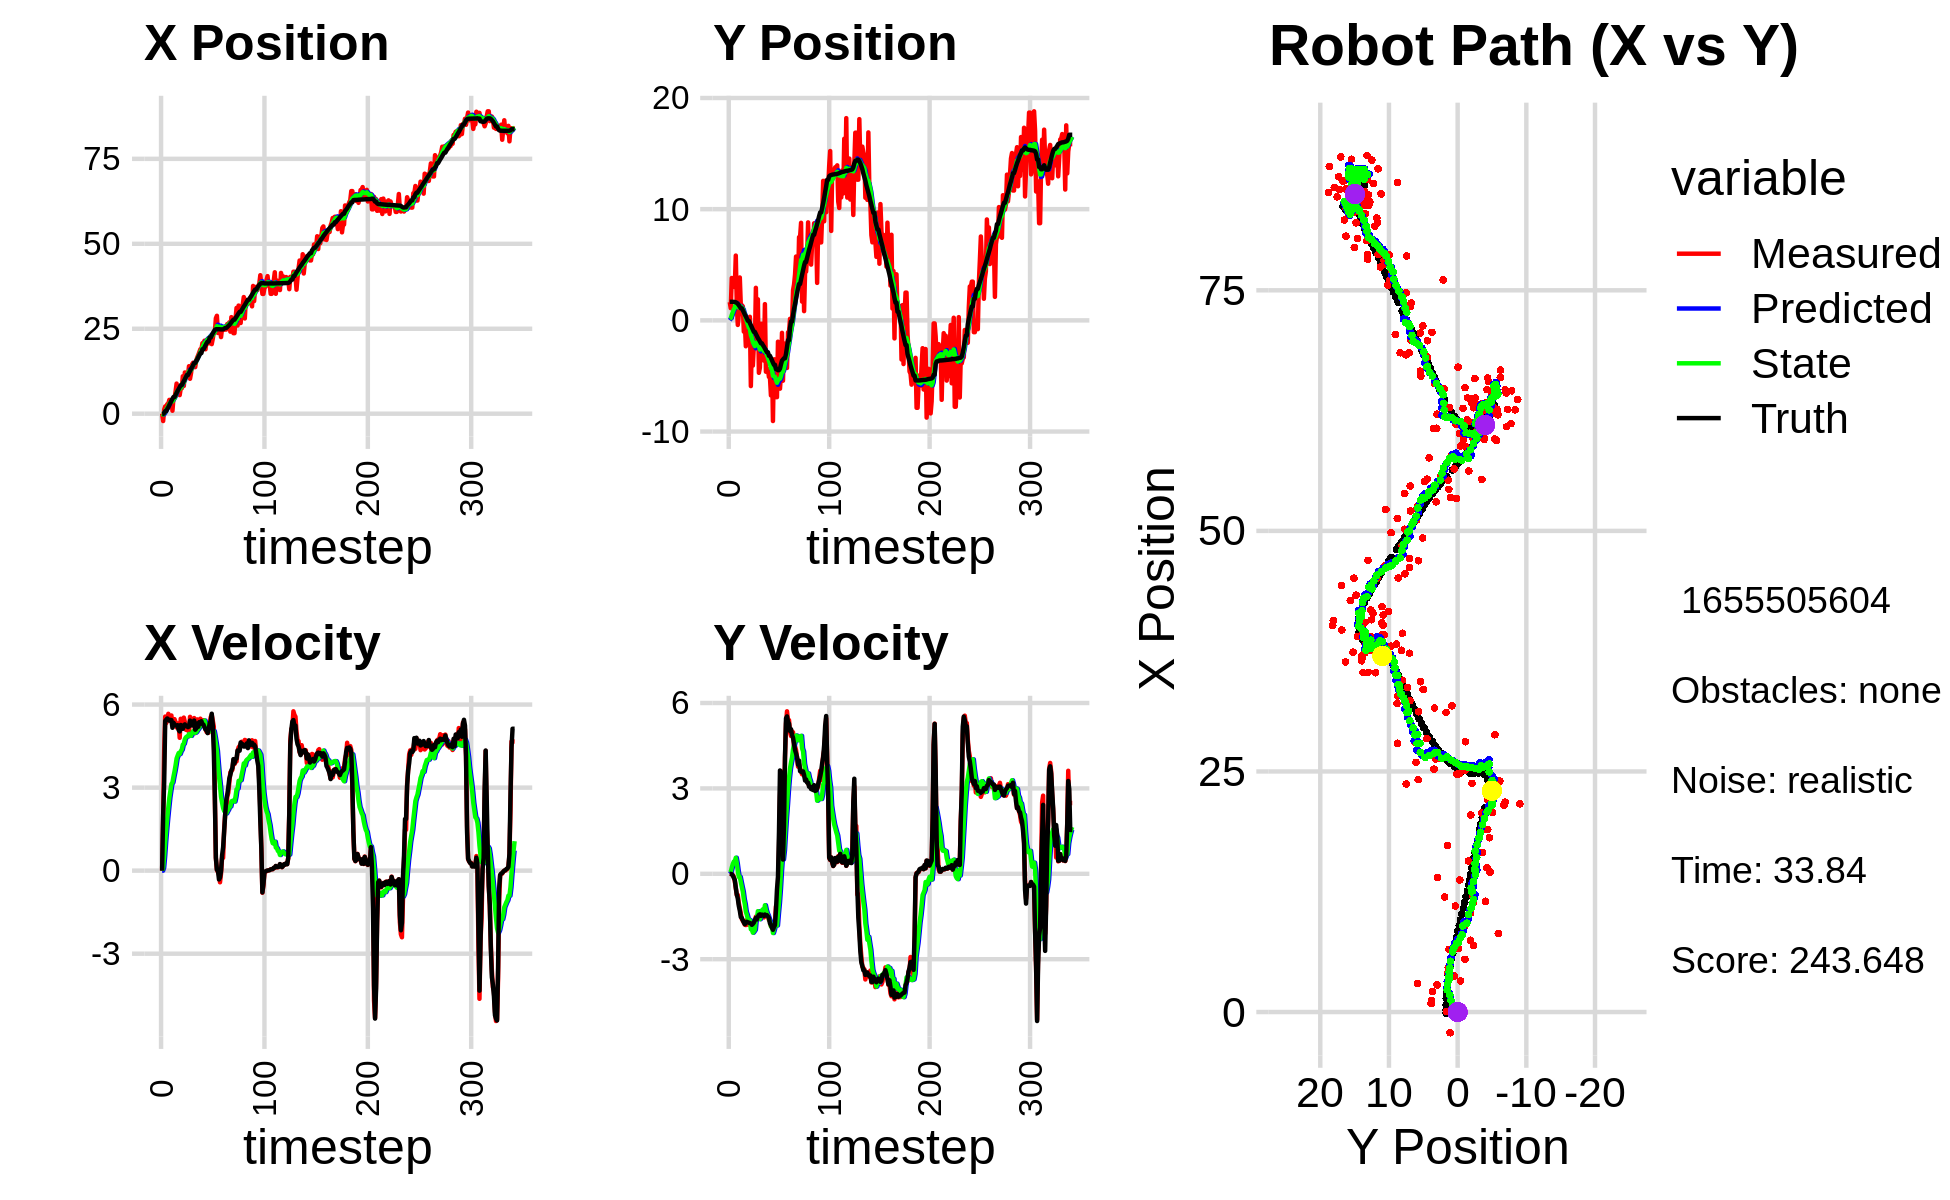

Source data for this figure (header and first rows):
-7.385996040415378217e-02, 1.767482759895847022e-01, 0.000000000000000000e+00, 0.000000000000000000e+00, 0.000000000000000000e+00, 0.000000000000000000e+00, 0.000000000000000000e+00, 0.000000000000000000e+00, -5.390689301210702805e-03, 1.277253483270106640e-02, 0.000000000000000000e+00, 0.000000000000000000e+00, -1.069230218293480972e-01, 1.668976784834664606e+00, 0.000000000000000000e+00, 0.000000000000000000e+00, 0.000000000000000000e+00, -2.291688142577186227e-04
4.269712374359656282e-02, 1.641254074973067745e+00, 0.000000000000000000e+00, -0.000000000000000000e+00, -5.390689301210702805e-03, 1.277253483270106640e-02, 0.000000000000000000e+00, 0.000000000000000000e+00, -5.425154746624962984e-04, 1.293762573664740956e-01, 6.981426147616402603e-04, 4.137611084810775830e-02, -1.069230218293480972e-01, 1.668976784834664606e+00, 0.000000000000000000e+00, 0.000000000000000000e+00, 0.000000000000000000e+00, 1.379076566081494093e-04
-2.151922144233607170e+00, 1.095223495400777791e+00, 1.870995491145415413e+00, -4.130958797957975416e-03, -4.727012131863322615e-04, 1.335138684512848783e-01, 6.981426147616402603e-04, 4.137611084810775830e-02, -2.193700465732658089e-01, 2.027032230308728478e-01, 1.090467336053745767e-01, 7.043098059318955717e-02, -7.304850962498299349e-02, 1.668971369339099065e+00, 2.000000000000000000e+00, -2.000000000000000042e-03, 2.000000000000000000e+00, 2.207889920100569725e-03
1.214907847248292594e+00, 3.810891312996997904e+00, 4.357989179499498711e+00, -9.621976016328052592e-03, -2.084653732127283443e-01, 2.097463210901918118e-01, 1.090467336053745767e-01, 7.043098059318955717e-02, 1.497233348710645395e-01, 4.813097420111348557e-01, 5.381152879083098695e-01, 2.223233184884839120e-01, 2.106963020414978904e-01, 1.667982978638156144e+00, 3.200000000000000178e+00, -1.499999999999999944e-02, 3.200000047683715820e+00, 2.207889920100569725e-03
2.149959288487548470e+00, 3.653413743472030628e+00, 5.566812609429129033e+00, -4.566612120104489997e-02, 2.035348636618955209e-01, 5.035420738599832857e-01, 5.381152879083098695e-01, 2.223233184884839120e-01, 7.071278302340026078e-01, 7.364540447713140425e-01, 1.063638484144627361e+00, 3.403401209014521034e-01, 7.667990548307501708e-01, 1.662624568995360042e+00, 5.408999999999999808e+00, -5.999999999999999778e-02, 5.409999847412109375e+00, 8.203095756471157074e-03
2.149959288487548470e+00, 3.653413743472030628e+00, 5.333031405834414151e+00, -1.016523710709297534e-01, 8.134916786484653883e-01, 7.704880568614592695e-01, 1.063638484144627361e+00, 3.403401209014521034e-01, 1.207170820349966700e+00, 9.764024295427399247e-01, 1.498408518267223544e+00, 4.285475964559622986e-01, 7.667990548307501708e-01, 1.662624568995360042e+00, 5.456999999999999851e+00, -1.390000000000000124e-01, 5.459000110626220703e+00, 1.905859075486660004e-02
2.820276818951289233e+00, 2.994114595805703605e+00, 5.439189712522538578e+00, -2.514799009491732740e-01, 1.357011672176688943e+00, 1.019257189188336188e+00, 1.498408518267223544e+00, 4.285475964559622986e-01, 1.763417288982368714e+00, 1.140328248087148388e+00, 1.907545173285552398e+00, 4.381502209498636113e-01, 1.392455182910921740e+00, 1.649410921568483124e+00, 5.498000000000000220e+00, -2.149999999999999967e-01, 5.501999855041503906e+00, 4.620190709829330444e-02
2.974892578723475900e+00, 5.826720039913817928e+00, 5.666879837907554673e+00, -5.011939529165663210e-01, 1.954171806310923909e+00, 1.184143270182134833e+00, 1.907545173285552398e+00, 4.381502209498636113e-01, 2.282479025469123179e+00, 1.509896758123704164e+00, 2.280904793386702600e+00, 5.644385050154575589e-01, 1.918521009373777897e+00, 1.624654571724871044e+00, 5.464999999999999858e+00, -4.859999999999999876e-01, 5.486999988555908203e+00, 8.821313828229904175e-02
4.079573593464152381e+00, 1.415446281164244313e+00, 5.545097845808721893e+00, -7.455954215605685720e-01, 2.510569504807793617e+00, 1.566340608625249819e+00, 2.280904793386702600e+00, 5.644385050154575589e-01, 2.908191810978327574e+00, 1.476890183661296652e+00, 2.631443976019220088e+00, 3.672484017214809882e-01, 2.545588574904080748e+00, 1.566853194034409480e+00, 5.418000000000000149e+00, -7.279999999999999805e-01, 5.467000007629394531e+00, 1.336586326360702515e-01
3.242465302387703474e+00, -4.114034328402302876e-01, 5.516356690355238790e+00, -7.417308776855356944e-01, 3.171336208580249671e+00, 1.513615023833444706e+00, 2.631443976019220088e+00, 3.672484017214809882e-01, 3.306204714158655023e+00, 1.288589478804148314e+00, 2.886963974759364504e+00, 9.712246938956248243e-02, 3.169268689608100598e+00, 1.480220779053451841e+00, 5.447000000000000064e+00, -8.709999999999999964e-01, 5.517000198364257812e+00, 1.336586326360702515e-01
3.735627769727381864e+00, 4.967505184459464207e-01, 5.605357163175227697e+00, -1.028868662834411696e+00, 3.594901111634591473e+00, 1.298301725743104651e+00, 2.886963974759364504e+00, 9.712246938956248243e-02, 3.733894053017742021e+00, 1.165152749356497264e+00, 3.130108570064853879e+00, -1.102168694679063754e-01, 3.794303021719237279e+00, 1.362896545683335070e+00, 5.439000000000000057e+00, -1.125999999999999890e+00, 5.553999900817871094e+00, 1.815303117036819458e-01
8.756240230869559715e-01, 3.854854507866360525e+00, 5.279253979620535553e+00, -1.209351983649723516e+00, 4.046904910024227142e+00, 1.154131062409706532e+00, 3.130108570064853879e+00, -1.102168694679063754e-01, 3.615773188428791585e+00, 1.314561351738804618e+00, 3.189191806179167532e+00, -1.092117681674938390e-01, 4.397833905423274459e+00, 1.222724124301873827e+00, 5.161999999999999922e+00, -1.292000000000000037e+00, 5.321000099182128906e+00, 2.251909226179122925e-01
4.630327663593231335e+00, 1.369531079005923857e+00, 5.266072645095542626e+00, -1.392224187219005094e+00, 3.934692369046708382e+00, 1.303640174922055195e+00, 3.189191806179167532e+00, -1.092117681674938390e-01, 4.137546085924029171e+00, 1.233425344720213257e+00, 3.398166121923405392e+00, -2.878664160654712534e-01, 4.906859479154707770e+00, 1.085468902920109002e+00, 5.342999999999999972e+00, -1.518000000000000016e+00, 5.553999900817871094e+00, 2.584627568721771240e-01
4.630327663593231335e+00, 1.369531079005923857e+00, 5.473250512112980637e+00, -1.591705581217076171e+00, 4.477362698116369444e+00, 1.204638703113666054e+00, 3.398166121923405392e+00, -2.878664160654712534e-01, 4.590635930595792225e+00, 1.141508509126621052e+00, 3.584880857800521792e+00, -4.635169442669442308e-01, 4.906859479154707770e+00, 1.085468902920109002e+00, 5.283000000000000362e+00, -1.550000000000000044e+00, 5.506000041961669922e+00, 2.830094099044799805e-01
6.516519985616032962e+00, 1.259463503583623911e+00, 5.363908980749886979e+00, -1.646755030709555978e+00, 4.949124016375844093e+00, 1.095156814699926651e+00, 3.584880857800521792e+00, -4.635169442669442308e-01, 5.282874431562735396e+00, 1.039130559347980487e+00, 3.802873282355775153e+00, -6.219598733217289732e-01, 5.515875897957782215e+00, 9.078667902664764311e-01, 5.251000000000000334e+00, -1.637000000000000011e+00, 5.500000000000000000e+00, 2.978723347187042236e-01
8.866083703436165919e+00, -1.016982779653275770e+00, 5.173775115350566445e+00, -1.716232613807851859e+00, 5.663161759798312822e+00, 9.769345720158075785e-01, 3.802873282355775153e+00, -6.219598733217289732e-01, 6.249102125454682799e+00, 7.453222711170255366e-01, 4.051362023636928100e+00, -8.942597785652196540e-01, 6.119456372470872374e+00, 7.206295870676556747e-01, 5.238999999999999879e+00, -1.707000000000000073e+00, 5.511000156402587891e+00, 3.202957510948181152e-01
6.599089674379473358e+00, -1.473222834274794391e-01, 5.271170304459384504e+00, -1.787489706690565949e+00, 6.654238327818375431e+00, 6.558962932605035823e-01, 4.051362023636928100e+00, -8.942597785652196540e-01, 6.696845717517731167e+00, 5.359056046912133997e-01, 4.155115222348100268e+00, -1.068181428263420329e+00, 6.721570096405154793e+00, 5.208032873644826699e-01, 5.254999999999999893e+00, -1.772000000000000020e+00, 5.545000076293945312e+00, 3.269376456737518311e-01
6.907668642161983286e+00, -2.331693933202918956e+00, 5.322500423052831664e+00, -1.801152346426359463e+00, 7.112357239752540750e+00, 4.290874618648713446e-01, 4.155115222348100268e+00, -1.068181428263420329e+00, 7.128089020379021257e+00, 1.543478489452432267e-01, 4.248255183852881700e+00, -1.334186316490674429e+00, 7.217631421968408567e+00, 3.527223612736797298e-01, 5.081000000000000405e+00, -1.721999999999999975e+00, 5.364999771118164062e+00, 3.263066709041595459e-01
5.475756726897434312e+00, -1.051790760291797522e+00, 4.799627937003624112e+00, -1.624210508892574678e+00, 7.552914538764309071e+00, 2.092921729617577831e-02, 4.248255183852881700e+00, -1.334186316490674429e+00, 7.233971379353318909e+00, -8.614934576112975861e-02, 4.212288297422117189e+00, -1.438288297939939842e+00, 7.797564588397878360e+00, 1.573496603076014744e-01, 5.030000000000000249e+00, -1.685999999999999943e+00, 5.304999828338623047e+00, 3.263066709041595459e-01
7.464310846748761996e+00, -1.853170559755189961e+00, 5.486523911675572407e+00, -1.786324479624052053e+00, 7.655200209095530894e+00, -2.299781755551237594e-01, 4.212288297422117189e+00, -1.438288297939939842e+00, 7.677719804452974195e+00, -3.866760726287183370e-01, 4.315239831564346318e+00, -1.582921982050062182e+00, 8.393235287875043582e+00, -3.689412917032768718e-02, 5.262999999999999901e+00, -1.703999999999999959e+00, 5.532000064849853516e+00, 3.147600293159484863e-01
7.464310846748761996e+00, -1.853170559755189961e+00, 5.271169520682163601e+00, -1.727420077012783661e+00, 8.109243787609408116e+00, -5.449682708337245662e-01, 4.315239831564346318e+00, -1.582921982050062182e+00, 8.043453841160895124e+00, -6.632611084853485828e-01, 4.372215142211669736e+00, -1.680185545894262056e+00, 8.393235287875043582e+00, -3.689412917032768718e-02, 5.179999999999999716e+00, -1.717000000000000082e+00, 5.458000183105468750e+00, 3.166819214820861816e-01
1.102076228643131728e+01, 3.191882514170343299e-01, 5.237869291843228581e+00, -1.767344882007006124e+00, 8.480675355382061298e+00, -8.312796630747747439e-01, 4.372215142211669736e+00, -1.680185545894262056e+00, 8.935928230931786231e+00, -7.398565639181136078e-01, 4.549912578385612250e+00, -1.625057231708423311e+00, 8.989977918372929366e+00, -2.330834131082585026e-01, 5.123000000000000220e+00, -1.731000000000000094e+00, 5.407999992370605469e+00, 3.254211246967315674e-01
8.165063343330581702e+00, -5.911593006323411892e+00, 5.529208981300200776e+00, -1.832613112211105566e+00, 9.390919488770347101e+00, -9.023622870889559389e-01, 4.549912578385612250e+00, -1.625057231708423311e+00, 9.230384019519179972e+00, -1.335024905020654185e+00, 4.585461731935948748e+00, -1.948408875285418285e+00, 9.580681882485004408e+00, -4.315634232018772942e-01, 5.251000000000000334e+00, -1.741000000000000103e+00, 5.532000064849853516e+00, 3.200475573539733887e-01
1.214794846610623047e+01, -2.173656746941205142e+00, 5.372287699574022746e+00, -1.822485191047689357e+00, 9.688930192712774669e+00, -1.529865792549196080e+00, 4.585461731935948748e+00, -1.948408875285418285e+00, 1.012748243588630714e+01, -1.576490125114902829e+00, 4.753035151848838957e+00, -1.968306498080196310e+00, 1.018529041795277301e+01, -6.336400961781296637e-01, 5.283999999999999808e+00, -1.792000000000000037e+00, 5.578999996185302734e+00, 3.270554840564727783e-01
1.150628354385195529e+01, -4.070490643570552791e+00, 5.089137177012220015e+00, -1.726429718395467550e+00, 1.060278595107119060e+01, -1.773320774922922505e+00, 4.753035151848838957e+00, -1.968306498080196310e+00, 1.076591022073210446e+01, -1.951907389690825001e+00, 4.818685757638472289e+00, -2.068745899900529484e+00, 1.078875073006021168e+01, -8.376150588682099718e-01, 5.219999999999999751e+00, -1.760000000000000009e+00, 5.507999897003173828e+00, 3.270554840564727783e-01
1.135030223003144556e+01, -2.254922197478606005e+00, 5.087004477617347753e+00, -1.691953633856436934e+00, 1.124777879649595214e+01, -2.158781979680878038e+00, 4.818685757638472289e+00, -2.068745899900529484e+00, 1.127603755746494230e+01, -2.144669662101961638e+00, 4.846120303107642080e+00, -2.020905399157852944e+00, 1.138874920433947935e+01, -1.035991475772461312e+00, 5.221000000000000085e+00, -1.713999999999999968e+00, 5.494999885559082031e+00, 3.210932314395904541e-01
1.135030223003144556e+01, -2.254922197478606005e+00, 5.125362798804004250e+00, -1.661685982355727065e+00, 1.176064958777570624e+01, -2.346760202017747154e+00, 4.846120303107642080e+00, -2.020905399157852944e+00, 1.170485359506075440e+01, -2.317903318461633333e+00, 4.853801739784064040e+00, -1.964530788600854061e+00, 1.138874920433947935e+01, -1.035991475772461312e+00, 5.184999999999999609e+00, -1.629000000000000004e+00, 5.434999942779541016e+00, 3.135158121585845947e-01
1.397737391987799604e+01, 2.925337030883726541e+00, 4.991708393270007704e+00, -1.506202397939242710e+00, 1.219023376903916045e+01, -2.514356397321718894e+00, 4.853801739784064040e+00, -1.964530788600854061e+00, 1.249058159804079793e+01, -2.030730678452739912e+00, 4.937910299485112731e+00, -1.580353794032230308e+00, 1.198434742530570851e+01, -1.225785539530793278e+00, 5.206000000000000405e+00, -1.548999999999999932e+00, 5.431000232696533203e+00, 2.930531501770019531e-01
1.028398426566031176e+01, -1.885603354505629214e+00, 5.556969840671997396e+00, -1.643810230564546782e+00, 1.298437262798930902e+01, -2.188766057855962899e+00, 4.937910299485112731e+00, -1.580353794032230308e+00, 1.256558631634097978e+01, -2.167051846854733732e+00, 4.882661097780952808e+00, -1.571575718187372406e+00, 1.258581646478076621e+01, -1.406155869765971511e+00, 5.421000000000000263e+00, -1.602000000000000091e+00, 5.652999877929687500e+00, 2.876088321208953857e-01
1.195652993757771831e+01, 1.894633485670195405e+00, 5.252628348343121090e+00, -1.494127189768362785e+00, 1.305385242611907515e+01, -2.324209418673470751e+00, 4.882661097780952808e+00, -1.571575718187372406e+00, 1.288869016473455531e+01, -1.965485200096339868e+00, 4.870490497847412392e+00, -1.313086488576743260e+00, 1.320705708107997722e+01, -1.587585494226232630e+00, 5.298000000000000043e+00, -1.500999999999999890e+00, 5.506000041961669922e+00, 2.771334052085876465e-01
1.454724272273841734e+01, -4.718590066323888443e+00, 5.443354573033742483e+00, -1.525220840437772729e+00, 1.337573921451929593e+01, -2.096793848954014106e+00, 4.870490497847412392e+00, -1.313086488576743260e+00, 1.359305525096943512e+01, -2.329378537543506766e+00, 4.967512984707973089e+00, -1.497002142034492556e+00, 1.371175106618063388e+01, -1.730373665961158380e+00, 5.246999999999999886e+00, -1.443000000000000060e+00, 5.441999912261962891e+00, 2.731929421424865723e-01
1.501207538644022499e+01, -4.251682326554561797e+00, 5.417314559960479947e+00, -1.449953355658970544e+00, 1.408980654944023314e+01, -2.479078751746956133e+00, 4.967512984707973089e+00, -1.497002142034492556e+00, 1.426083880091638534e+01, -2.625117965111544382e+00, 5.043791019780961449e+00, -1.594311673860603573e+00, 1.431715496623742823e+01, -1.896064804383242874e+00, 5.302999999999999936e+00, -1.423000000000000043e+00, 5.489999771118164062e+00, 2.615217864513397217e-01
1.371415515935865059e+01, -3.037360166988251620e-01, 5.512828061791513967e+00, -1.514204691697432104e+00, 1.476521790289448077e+01, -2.784549132497604607e+00, 5.043791019780961449e+00, -1.594311673860603573e+00, 1.461187447948937290e+01, -2.571570267117249120e+00, 5.042088871066902733e+00, -1.437407927580204969e+00, 1.493610485577068303e+01, -2.062950179274872564e+00, 5.423000000000000043e+00, -1.479000000000000092e+00, 5.620999813079833984e+00, 2.680587470531463623e-01
1.371415515935865059e+01, -3.037360166988251620e-01, 4.967041706239494481e+00, -1.364293928840673686e+00, 1.511608336659606344e+01, -2.715311059875269439e+00, 5.042088871066902733e+00, -1.437407927580204969e+00, 1.488187782179501006e+01, -2.508555852554692933e+00, 4.978986793116176202e+00, -1.285558956017669008e+00, 1.493610485577068303e+01, -2.062950179274872564e+00, 5.091999999999999638e+00, -1.433999999999999941e+00, 5.289999961853027344e+00, 2.680587470531463623e-01
1.569955877214680307e+01, -1.568283543522563495e+00, 5.158853983446523017e+00, -1.454588260901472641e+00, 1.537977650110662786e+01, -2.637111748156459878e+00, 4.978986793116176202e+00, -1.285558956017669008e+00, 1.544009164431436609e+01, -2.557333764062126313e+00, 5.007510457482256427e+00, -1.246850217352877488e+00, 1.552672680443521713e+01, -2.227753207480806186e+00, 5.134000000000000341e+00, -1.447000000000000064e+00, 5.334000110626220703e+00, 2.748248875141143799e-01
1.658246412099060052e+01, -3.621706411613217380e+00, 5.463905149418269325e+00, -1.533416995797702853e+00, 1.594084269006259191e+01, -2.682018785797414040e+00, 5.007510457482256427e+00, -1.246850217352877488e+00, 1.606590551634035791e+01, -2.777774688044008400e+00, 5.073032910346209512e+00, -1.342650794741402587e+00, 1.601749523660432928e+01, -2.365967795871747992e+00, 5.320000000000000284e+00, -1.481999999999999984e+00, 5.521999835968017578e+00, 2.736065983772277832e-01
1.731099184574532046e+01, 1.459380342349697157e+00, 5.332627729689494167e+00, -1.475523775518305047e+00, 1.657320880737497859e+01, -2.912039767518148636e+00, 5.073032910346209512e+00, -1.342650794741402587e+00, 1.670578382518181826e+01, -2.552880002485875988e+00, 5.125350443032753667e+00, -1.105070199853867452e+00, 1.662607677961194597e+01, -2.535648868264595901e+00, 5.198000000000000398e+00, -1.431000000000000050e+00, 5.392000198364257812e+00, 2.699435055255889893e-01
1.811682673539179333e+01, -4.621166155155643551e+00, 5.389805655245440974e+00, -1.475037963894702875e+00, 1.721831886948509194e+01, -2.663387022471262799e+00, 5.125350443032753667e+00, -1.105070199853867452e+00, 1.737758597212174294e+01, -2.849521511794624207e+00, 5.184577329106634380e+00, -1.272432973775559528e+00, 1.722919376909637990e+01, -2.701849983321780169e+00, 5.365999999999999659e+00, -1.467999999999999972e+00, 5.563000202178955078e+00, 2.671310007572174072e-01
1.897167976934846223e+01, -4.375525997467677009e+00, 5.490109791558637653e+00, -1.502517047431464636e+00, 1.789604370503240460e+01, -2.976764809172180115e+00, 5.184577329106634380e+00, -1.272432973775559528e+00, 1.808623983688385195e+01, -3.107735291370319786e+00, 5.254520034897494085e+00, -1.387146787983464469e+00, 1.784254177653023277e+01, -2.869291351679527313e+00, 5.309000000000000163e+00, -1.453000000000000069e+00, 5.504000186920166016e+00, 2.671358585357666016e-01
1.897167976934846223e+01, -4.375525997467677009e+00, 5.417770158115472690e+00, -1.482719350011930670e+00, 1.861169184037360225e+01, -3.246449970168666432e+00, 5.254520034897494085e+00, -1.387146787983464469e+00, 1.867792883085208899e+01, -3.346862213423946741e+00, 5.283223802342348563e+00, -1.466947318716121051e+00, 1.784254177653023277e+01, -2.869291351679527313e+00, 5.397999999999999687e+00, -1.493999999999999995e+00, 5.600999832153320312e+00, 2.671358585357666016e-01
2.075244589875794432e+01, -5.090744779811186227e+00, 5.349577464465264498e+00, -1.621765290545468918e+00, 1.920625121108632527e+01, -3.493556945295559046e+00, 5.283223802342348563e+00, -1.466947318716121051e+00, 1.946386261019481623e+01, -3.636754887472974929e+00, 5.351394117874491485e+00, -1.582617957826933708e+00, 1.896840389784254910e+01, -3.186410949785793978e+00, 5.294999999999999929e+00, -1.542000000000000037e+00, 5.514999866485595703e+00, 2.943511903285980225e-01
2.075244589875794432e+01, -5.090744779811186227e+00, 5.434749384765440894e+00, -1.647585809079774810e+00, 1.999900202198226395e+01, -3.795016683255668433e+00, 5.351394117874491485e+00, -1.582617957826933708e+00, 2.012669404357977498e+01, -3.907617906082789361e+00, 5.389042521321758983e+00, -1.667850643016947965e+00, 1.896840389784254910e+01, -3.186410949785793978e+00, 5.275000000000000355e+00, -1.739999999999999991e+00, 5.553999900817871094e+00, 2.943511903285980225e-01
2.149874325797084751e+01, -6.752329156981831559e+00, 5.395919357950546669e+00, -1.839961336067848841e+00, 2.066559829571195195e+01, -4.074402970384483957e+00, 5.389042521321758983e+00, -1.667850643016947965e+00, 2.080318558317728161e+01, -4.309347300498720834e+00, 5.423268012416056827e+00, -1.849374918437287407e+00, 1.957547482099362313e+01, -3.380732581351117982e+00, 5.176999999999999602e+00, -1.792999999999999927e+00, 5.479000091552734375e+00, 3.286267817020416260e-01
1.895931812345346401e+01, -3.556394357529295114e+00, 5.112741001053191070e+00, -1.884536857532889131e+00, 2.134551238441888898e+01, -4.494284792342449819e+00, 5.423268012416056827e+00, -1.849374918437287407e+00, 2.093913455748375796e+01, -4.417618359490234958e+00, 5.299993299521879919e+00, -1.799346581788161981e+00, 2.016793926749845767e+01, -3.590022132813783795e+00, 5.094999999999999751e+00, -1.895999999999999908e+00, 5.436999797821044922e+00, 3.531445860862731934e-01
2.163698228448706118e+01, -9.055387065083674969e+00, 5.010268323471684937e+00, -1.932384562586026311e+00, 2.146913388743594453e+01, -4.597553017669051556e+00, 5.299993299521879919e+00, -1.799346581788161981e+00, 2.148452413891460466e+01, -4.979621319334091467e+00, 5.281614098380056355e+00, -2.079739111635457327e+00, 2.075290783476358669e+01, -3.810421035761768049e+00, 5.094000000000000306e+00, -1.967000000000000082e+00, 5.460999965667724609e+00, 3.681051433086395264e-01
2.069323720738511696e+01, -3.510695025952992765e+00, 5.001614987397990930e+00, -1.915876547628597493e+00, 2.201268554875261074e+01, -5.187595230497636933e+00, 5.281614098380056355e+00, -2.079739111635457327e+00, 2.178339232548854199e+01, -5.037172904113814909e+00, 5.204047172296704105e+00, -1.958108620551780366e+00, 2.123482712334888944e+01, -3.996330306392872789e+00, 4.969000000000000306e+00, -1.872999999999999998e+00, 5.310999870300292969e+00, 3.658108413219451904e-01
2.069323720738511696e+01, -3.510695025952992765e+00, 4.984651586329053252e+00, -1.688910205833265232e+00, 2.230379704271821240e+01, -5.232983766168993078e+00, 5.204047172296704105e+00, -1.958108620551780366e+00, 2.202909739565213343e+01, -5.072550380821714278e+00, 5.119991677236516381e+00, -1.818864006149607304e+00, 2.123482712334888944e+01, -3.996330306392872789e+00, 5.113000000000000433e+00, -1.806000000000000050e+00, 5.421999931335449219e+00, 3.266822993755340576e-01
2.180453708000856494e+01, -6.909031913375176082e+00, 5.244581015499712784e+00, -1.144462450016042299e+00, 2.254109656337578471e+01, -5.254436781436675474e+00, 5.119991677236516381e+00, -1.818864006149607304e+00, 2.242499345714070813e+01, -5.353641613907168306e+00, 5.101078668254213078e+00, -1.820201649157464407e+00, 2.241340359279918815e+01, -4.386338755783432575e+00, 5.325000000000000178e+00, -1.284000000000000030e+00, 5.477000236511230469e+00, 2.148500233888626099e-01
2.180453708000856494e+01, -6.909031913375176082e+00, 5.543545341357379641e+00, -1.209701874066746896e+00, 2.293510132396612988e+01, -5.535661778822914769e+00, 5.101078668254213078e+00, -1.820201649157464407e+00, 2.276753134814405399e+01, -5.615019284436051805e+00, 5.093860659508560929e+00, -1.814112156773623807e+00, 2.241340359279918815e+01, -4.386338755783432575e+00, 5.386000000000000121e+00, -5.570000000000000506e-01, 5.414999961853027344e+00, 2.148500233888626099e-01
2.047406919993955654e+01, -1.920993850951274728e+00, 5.627781864931142408e+00, -4.531955945711348965e-01, 2.327691741409491044e+01, -5.796430500113414652e+00, 5.093860659508560929e+00, -1.814112156773623807e+00, 2.283764067708738921e+01, -5.390974726422574470e+00, 5.027083975081680478e+00, -1.393597986767481478e+00, 2.302782162276281142e+01, -4.485282943428800628e+00, 5.669999999999999929e+00, -1.000000000000000056e-01, 5.671000003814697266e+00, 8.035488426685333252e-02
2.205551394002422327e+01, -4.405217804809375082e+00, 5.418550493285243519e+00, 8.048579681239846906e-01, 2.334034907459555797e+01, -5.530334525099322995e+00, 5.027083975081680478e+00, -1.393597986767481478e+00, 2.314519654479945743e+01, -5.306466925618752661e+00, 5.009211225697256964e+00, -1.015543675254797940e+00, 2.367489441454593191e+01, -4.482856318744008917e+00, 5.277000000000000135e+00, 1.447999999999999954e+00, 5.472000122070312500e+00, -1.474593281745910645e-01
2.400167956142774628e+01, -6.146983788045774055e+00, 5.204862040123530598e+00, 2.722735388312154114e+00, 2.364611766736918241e+01, -5.408021293144232189e+00, 5.009211225697256964e+00, -1.015543675254797940e+00, 2.371299745421171679e+01, -5.250001198835327898e+00, 5.040549387806467330e+00, -5.282767719216379110e-01, 2.418024834178542903e+01, -4.340901420318284742e+00, 4.328000000000000291e+00, 3.629000000000000004e+00, 5.647999763488769531e+00, -4.819672405719757080e-01
2.386892249425057244e+01, -4.870734498518698885e+00, 2.723536467615406576e+00, 3.602305268718125841e+00, 2.421705239299236467e+01, -5.302828876027491312e+00, 5.040549387806467330e+00, -5.282767719216379110e-01, 2.406155725898313236e+01, -5.023404897100062882e+00, 4.825333195305356426e+00, 8.337158259410237804e-02, 2.467214783272091694e+01, -3.962019488951675772e+00, 2.684000000000000163e+00, 3.547000000000000153e+00, 4.447999954223632812e+00, -9.234320521354675293e-01
2.808920081674466473e+01, -1.125167653189605099e+00, 4.529123251389629012e-01, 1.909008767498476589e+00, 2.454409057851366782e+01, -5.015067738840652822e+00, 4.825333195305356426e+00, 8.337158259410237804e-02, 2.494312535681468290e+01, -4.581041655231259391e+00, 4.588809000742422484e+00, 5.706972921235263785e-01, 2.485230835523099557e+01, -3.624332474053697961e+00, 4.729999999999999760e-01, 1.991999999999999993e+00, 2.048000097274780273e+00, -1.337853193283081055e+00
2.881702121344582679e+01, -5.429294631318649422e+00, 2.843856111634852912e-02, 4.851672388281064729e-01, 2.540200625688892444e+01, -4.523971926018906409e+00, 4.588809000742422484e+00, 5.706972921235263785e-01, 2.577164260726388889e+01, -4.605008927725024570e+00, 4.330715836596731094e+00, 5.054483161660725532e-01, 2.487083061779745563e+01, -3.518430279130184246e+00, 2.999999999999999889e-02, 5.010000000000000009e-01, 5.019999742507934570e-01, -1.512247323989868164e+00
2.376393540906402890e+01, -2.088574931330462459e+00, -5.630282027515412513e-02, 1.759099189602373770e+00, 2.620471419092356058e+01, -4.554464096108417515e+00, 4.330715836596731094e+00, 5.054483161660725532e-01, 2.561670105659623431e+01, -4.273654677520443812e+00, 3.851314317204737936e+00, 8.280490971232855602e-01, 2.487207993047853449e+01, -3.411818073270252327e+00, 1.200000000000000025e-02, 1.701999999999999957e+00, 1.702000021934509277e+00, -1.602792024612426758e+00
2.376393540906402890e+01, -2.088574931330462459e+00, -1.309680339337919164e-01, 4.091904477090936965e+00, 2.600183248831670824e+01, -4.190849767808114912e+00, 3.851314317204737936e+00, 8.280490971232855602e-01, 2.546439339831475834e+01, -3.822233892904783659e+00, 3.415241226769444527e+00, 1.414650462973467082e+00, 2.487207993047853449e+01, -3.411818073270252327e+00, -3.170000000000000040e-01, 4.089999999999999858e+00, 4.102000236511230469e+00, -1.602792024612426758e+00
2.552785917362925261e+01, -3.773924039050840840e+00, -4.206388590029247476e-01, 5.275255919129276272e+00, 2.580591752099170222e+01, -3.680768846607437084e+00, 3.415241226769444527e+00, 1.414650462973467082e+00, 2.559764534406593128e+01, -3.461332146637927210e+00, 3.070984335375611440e+00, 1.957165391442478253e+00, 2.484656342065913748e+01, -3.020722434352840047e+00, -2.520000000000000018e-01, 5.458999999999999631e+00, 5.465000152587890625e+00, -1.650366067886352539e+00
2.254989965940791663e+01, -4.281949326814636692e+00, -1.004248107023594377e-01, 5.708116775305634327e+00, 2.590474377760349256e+01, -3.265615607493679295e+00, 3.070984335375611440e+00, 1.957165391442478253e+00, 2.521758081104079352e+01, -3.130134990535061945e+00, 2.660228160562908784e+00, 2.429959677324978529e+00, 2.481000526983336840e+01, -2.407620952552968596e+00, -8.000000000000000167e-03, 5.528999999999999915e+00, 5.528999805450439453e+00, -1.588387846946716309e+00
2.510660120053633904e+01, -1.073302671860776769e+00, 4.579287637705894420e-01, 5.365494265430628573e+00, 2.548360362709708582e+01, -2.887139022802564181e+00, 2.660228160562908784e+00, 2.429959677324978529e+00, 2.532820865617837924e+01, -2.562064502158165169e+00, 2.453806080716474103e+00, 2.953038141982086806e+00, 2.482513340540259961e+01, -1.779535339307739772e+00, 5.520000000000000462e-01, 5.333999999999999631e+00, 5.361999988555908203e+00, -1.485655665397644043e+00
2.510660120053633904e+01, -1.073302671860776769e+00, 4.607350116941569262e-01, 5.398374722681881899e+00, 2.557358926425002821e+01, -2.266760687959956666e+00, 2.453806080716474103e+00, 2.953038141982086806e+00, 2.541222619309531083e+01, -2.022623020216139267e+00, 2.261917224805405358e+00, 3.370144124440640265e+00, 2.482513340540259961e+01, -1.779535339307739772e+00, 8.399999999999999689e-01, 5.275000000000000355e+00, 5.342000007629394531e+00, -1.485655665397644043e+00
... 282 more rows
